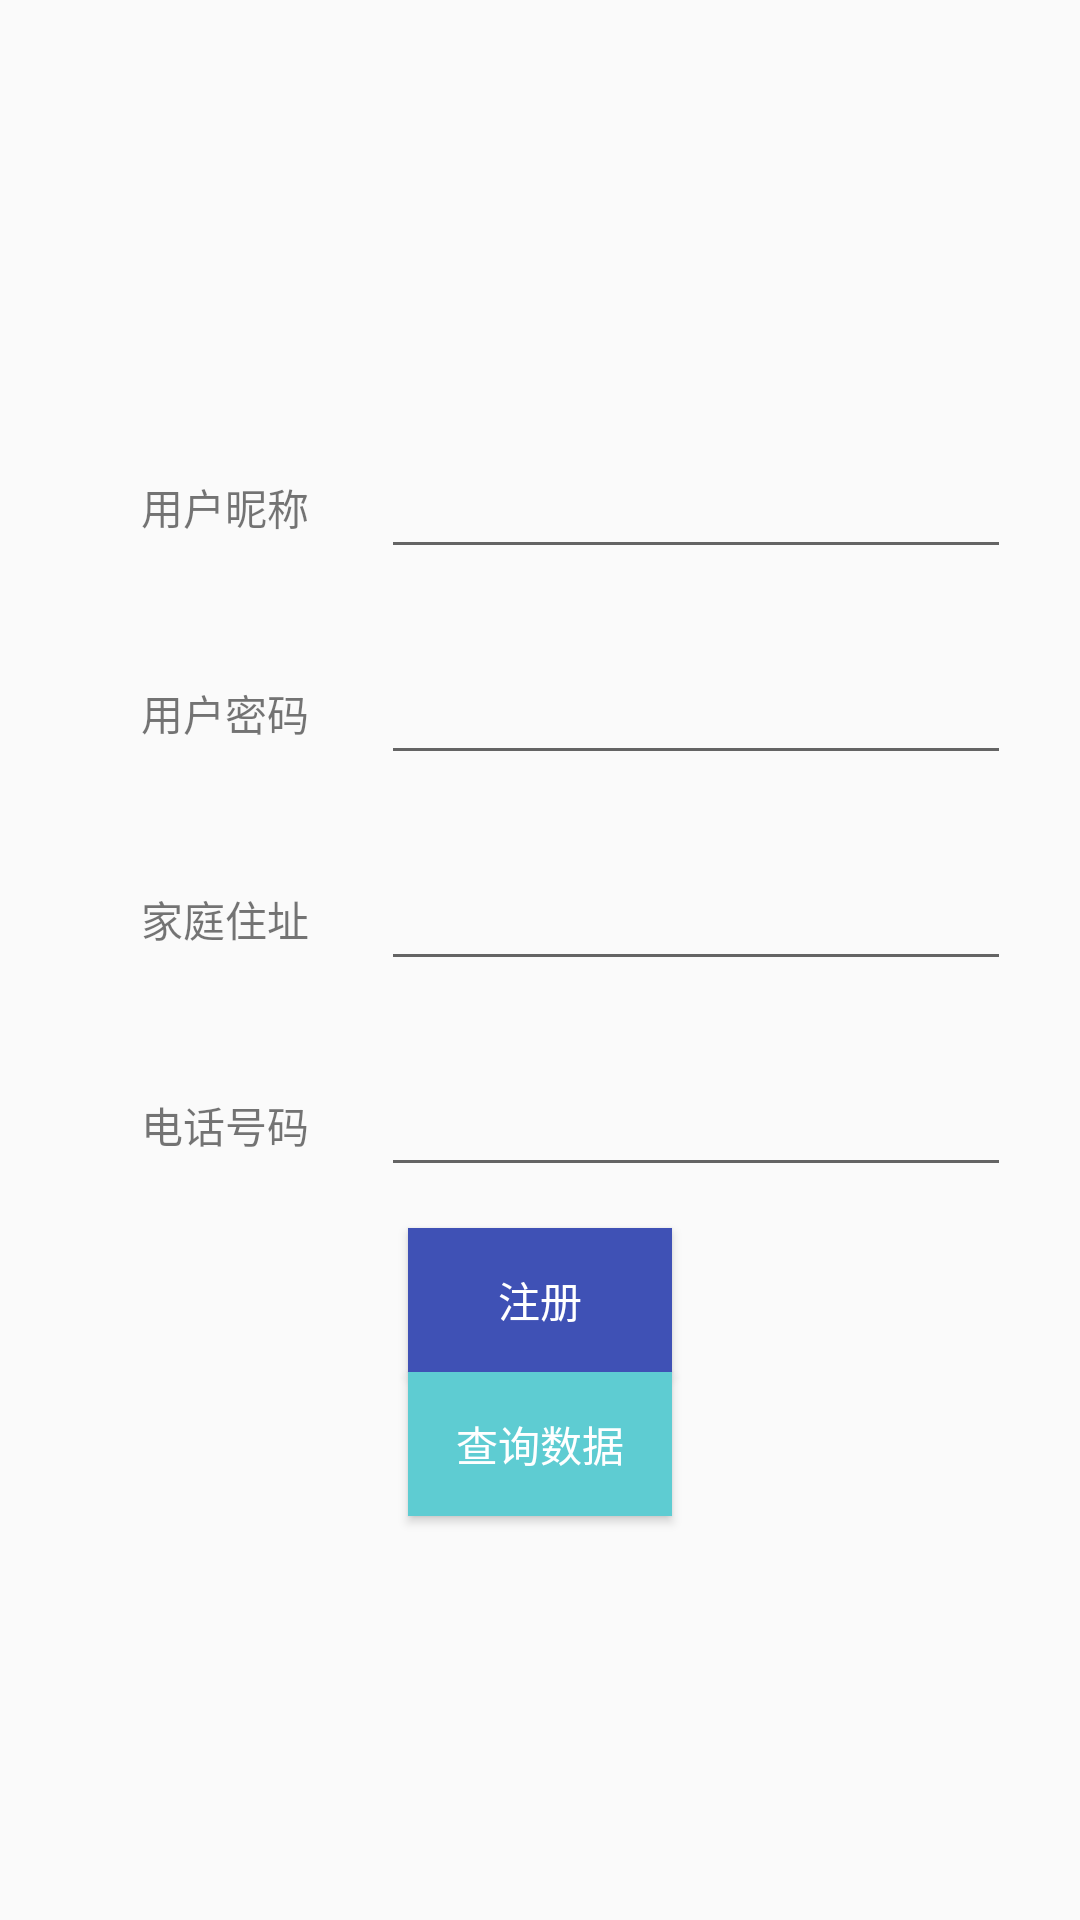

The Android layout XML behind this screen, and the referenced resources:
<!-- AndroidManifest.xml: application theme AppTheme -->
<!-- res/layout/activity_register.xml -->
<?xml version="1.0" encoding="utf-8"?>
<LinearLayout
    xmlns:android="http://schemas.android.com/apk/res/android"
    xmlns:app="http://schemas.android.com/apk/res-auto"
    xmlns:tools="http://schemas.android.com/tools"
    android:layout_width="match_parent"
    android:layout_height="match_parent"
    android:gravity="center"
    android:orientation="vertical"
    tools:context=".RegisterActivity">

    <LinearLayout
        android:layout_width="match_parent"
        android:layout_height="wrap_content"
        android:orientation="horizontal"
        android:gravity="center">

        <TextView
            android:layout_width="wrap_content"
            android:layout_height="wrap_content"
            android:padding="24dp"
            android:text="用户昵称"/>

        <EditText
            android:id="@+id/register_username_edit_text"
            android:layout_width="wrap_content"
            android:layout_height="wrap_content"
            android:singleLine="true"
            android:ems="10"/>

    </LinearLayout>

    <LinearLayout
        android:layout_width="match_parent"
        android:layout_height="wrap_content"
        android:orientation="horizontal"
        android:gravity="center">

        <TextView
            android:layout_width="wrap_content"
            android:layout_height="wrap_content"
            android:padding="24dp"
            android:text="用户密码"/>

        <EditText
            android:id="@+id/register_password_edit_text"
            android:layout_width="wrap_content"
            android:layout_height="wrap_content"
            android:inputType="textPassword"
            android:singleLine="true"
            android:ems="10"/>

    </LinearLayout>

    <LinearLayout
        android:layout_width="match_parent"
        android:layout_height="wrap_content"
        android:orientation="horizontal"
        android:gravity="center">

        <TextView
            android:layout_width="wrap_content"
            android:layout_height="wrap_content"
            android:padding="24dp"
            android:text="家庭住址"/>

        <EditText
            android:id="@+id/register_home_address"
            android:layout_width="wrap_content"
            android:layout_height="wrap_content"
            android:singleLine="true"
            android:ems="10"/>

    </LinearLayout>

    <LinearLayout
        android:layout_width="match_parent"
        android:layout_height="wrap_content"
        android:orientation="horizontal"
        android:gravity="center">

        <TextView
            android:layout_width="wrap_content"
            android:layout_height="wrap_content"
            android:padding="24dp"
            android:text="电话号码"/>

        <EditText
            android:id="@+id/register_phone_number"
            android:layout_width="wrap_content"
            android:layout_height="wrap_content"
            android:inputType="number"
            android:singleLine="true"
            android:ems="10"/>

    </LinearLayout>

    <Button
        android:id="@+id/register_register_button"
        android:layout_width="wrap_content"
        android:layout_height="wrap_content"
        android:layout_gravity="center"
        android:background="@color/colorPrimary"
        android:textColor="#ffffff"
        android:text="注册"/>

    <Button
        android:layout_width="wrap_content"
        android:layout_height="wrap_content"
        android:textColor="#ffffff"
        android:text="查询数据"
        android:id="@+id/register_inquire_data"
        android:background="@color/colorButton"/>

</LinearLayout>
<!-- resources referenced by this layout -->
<resources>
  <color name="colorButton">#5eccd2</color>
  <color name="colorPrimary">#3F51B5</color>
  <style name="AppTheme" parent="Base.Theme.AppCompat.Light.DarkActionBar">
          
          <item name="colorPrimary">@color/colorPrimary</item>
          <item name="colorPrimaryDark">@color/colorPrimaryDark</item>
          <item name="colorAccent">@color/colorAccent</item>
      </style>
  <color name="colorPrimaryDark">#303F9F</color>
  <color name="colorAccent">#FF4081</color>
</resources>
